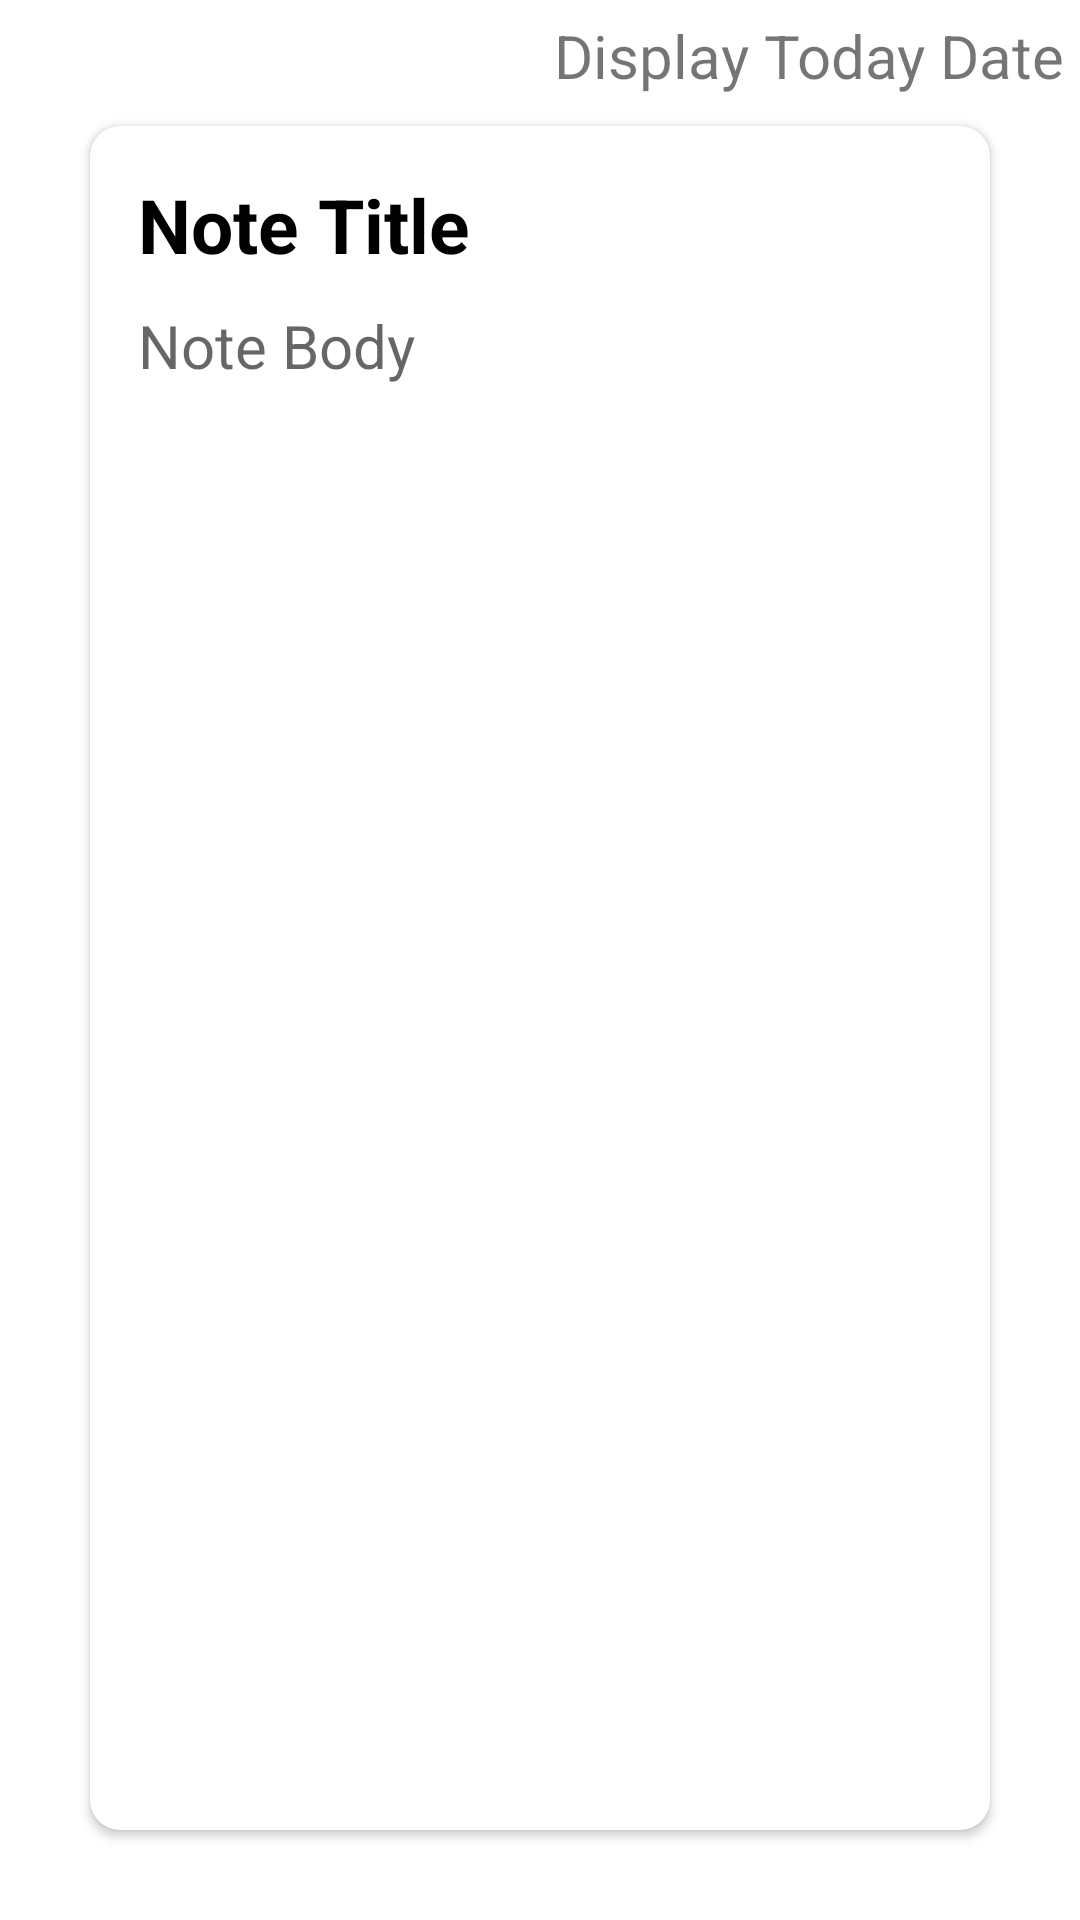

Layout XML and referenced resources for this Android screen:
<!-- AndroidManifest.xml: application theme Theme.Note_taking_app -->
<!-- res/layout/fragment_new_note.xml -->
<?xml version="1.0" encoding="utf-8"?>
<layout
    xmlns:android="http://schemas.android.com/apk/res/android"
    xmlns:tools="http://schemas.android.com/tools"
    xmlns:app="http://schemas.android.com/apk/res-auto">


<androidx.constraintlayout.widget.ConstraintLayout
    android:layout_width="match_parent"
    android:layout_height="match_parent"
    tools:context=".fragments.NewNoteFragment">

    <LinearLayout
        android:id="@+id/linearLayout6"
        android:layout_width="match_parent"
        android:layout_height="wrap_content"
        android:layout_margin="5dp"
        android:orientation="horizontal"
        app:layout_constraintTop_toTopOf="parent">
        <View
            android:layout_width="0dp"
            android:layout_height="0dp"
            android:layout_weight="1" />

        <TextView
            android:id="@+id/date"
            android:layout_width="wrap_content"
            android:layout_height="wrap_content"
            android:text="Display Today Date"
            android:textSize="20sp" />
    </LinearLayout>


    <LinearLayout
        android:id="@+id/linearLayout2"
        android:layout_width="match_parent"
        android:layout_height="0dp"
        android:layout_marginStart="20dp"
        android:layout_marginBottom="20dp"
        android:layout_marginEnd="20dp"
        android:orientation="vertical"
        app:layout_constraintBottom_toBottomOf="parent"
        app:layout_constraintEnd_toEndOf="parent"
        app:layout_constraintStart_toStartOf="parent"
        app:layout_constraintTop_toBottomOf="@+id/linearLayout6">


    <androidx.cardview.widget.CardView
        android:id="@+id/cardView2"
        android:layout_width="match_parent"
        android:layout_height="match_parent"
        android:layout_margin="10dp"
        android:elevation="10dp"
        app:cardCornerRadius="10dp">

        <LinearLayout
            android:id="@+id/linearLayout"
            android:layout_width="match_parent"
            android:layout_height="match_parent"
            android:orientation="vertical"
            android:padding="16dp">

            <EditText
                android:id="@+id/etNoteTitle"
                android:layout_width="match_parent"
                android:layout_height="wrap_content"
                android:background="@android:color/transparent"
                android:ems="10"
                android:hint="@string/note_title"
                android:inputType="text"
                android:textColor="@color/black"
                android:textColorHint="@color/black"
                android:textSize="25sp"
                android:textStyle="bold" />

            <EditText
                android:id="@+id/etNoteBody"
                android:layout_width="match_parent"
                android:layout_height="match_parent"
                android:layout_marginTop="10dp"
                android:background="@android:color/transparent"
                android:ems="10"
                android:gravity="start|top"
                android:hint="@string/note_body"
                android:inputType="textMultiLine"
                android:textSize="20sp" />


        </LinearLayout>

    </androidx.cardview.widget.CardView>
    </LinearLayout>


</androidx.constraintlayout.widget.ConstraintLayout>
</layout>
<!-- resources referenced by this layout -->
<resources>
  <string name="note_body">Note Body</string>
  <string name="note_title">Note Title</string>
  <style name="Theme.Note_taking_app" parent="Theme.MaterialComponents.DayNight.DarkActionBar">
          
          <item name="colorPrimary">#60cf6b</item>
          <item name="colorPrimaryVariant">#34d6a1</item>
          <item name="colorOnPrimary">@color/white</item>
          
          <item name="colorSecondary">#81E80A</item>
          <item name="colorSecondaryVariant">@color/teal_700</item>
          <item name="colorOnSecondary">@color/black</item>
          
          <item name="android:statusBarColor">?attr/colorPrimaryVariant</item>
          
      </style>
  <!-- not gathered from this repository: default colours our renderer supplied (Android Studio template values) -->
  <color name="teal_700">#FF018786</color>
  <color name="black">#FF000000</color>
  <color name="white">#FFFFFFFF</color>
</resources>
